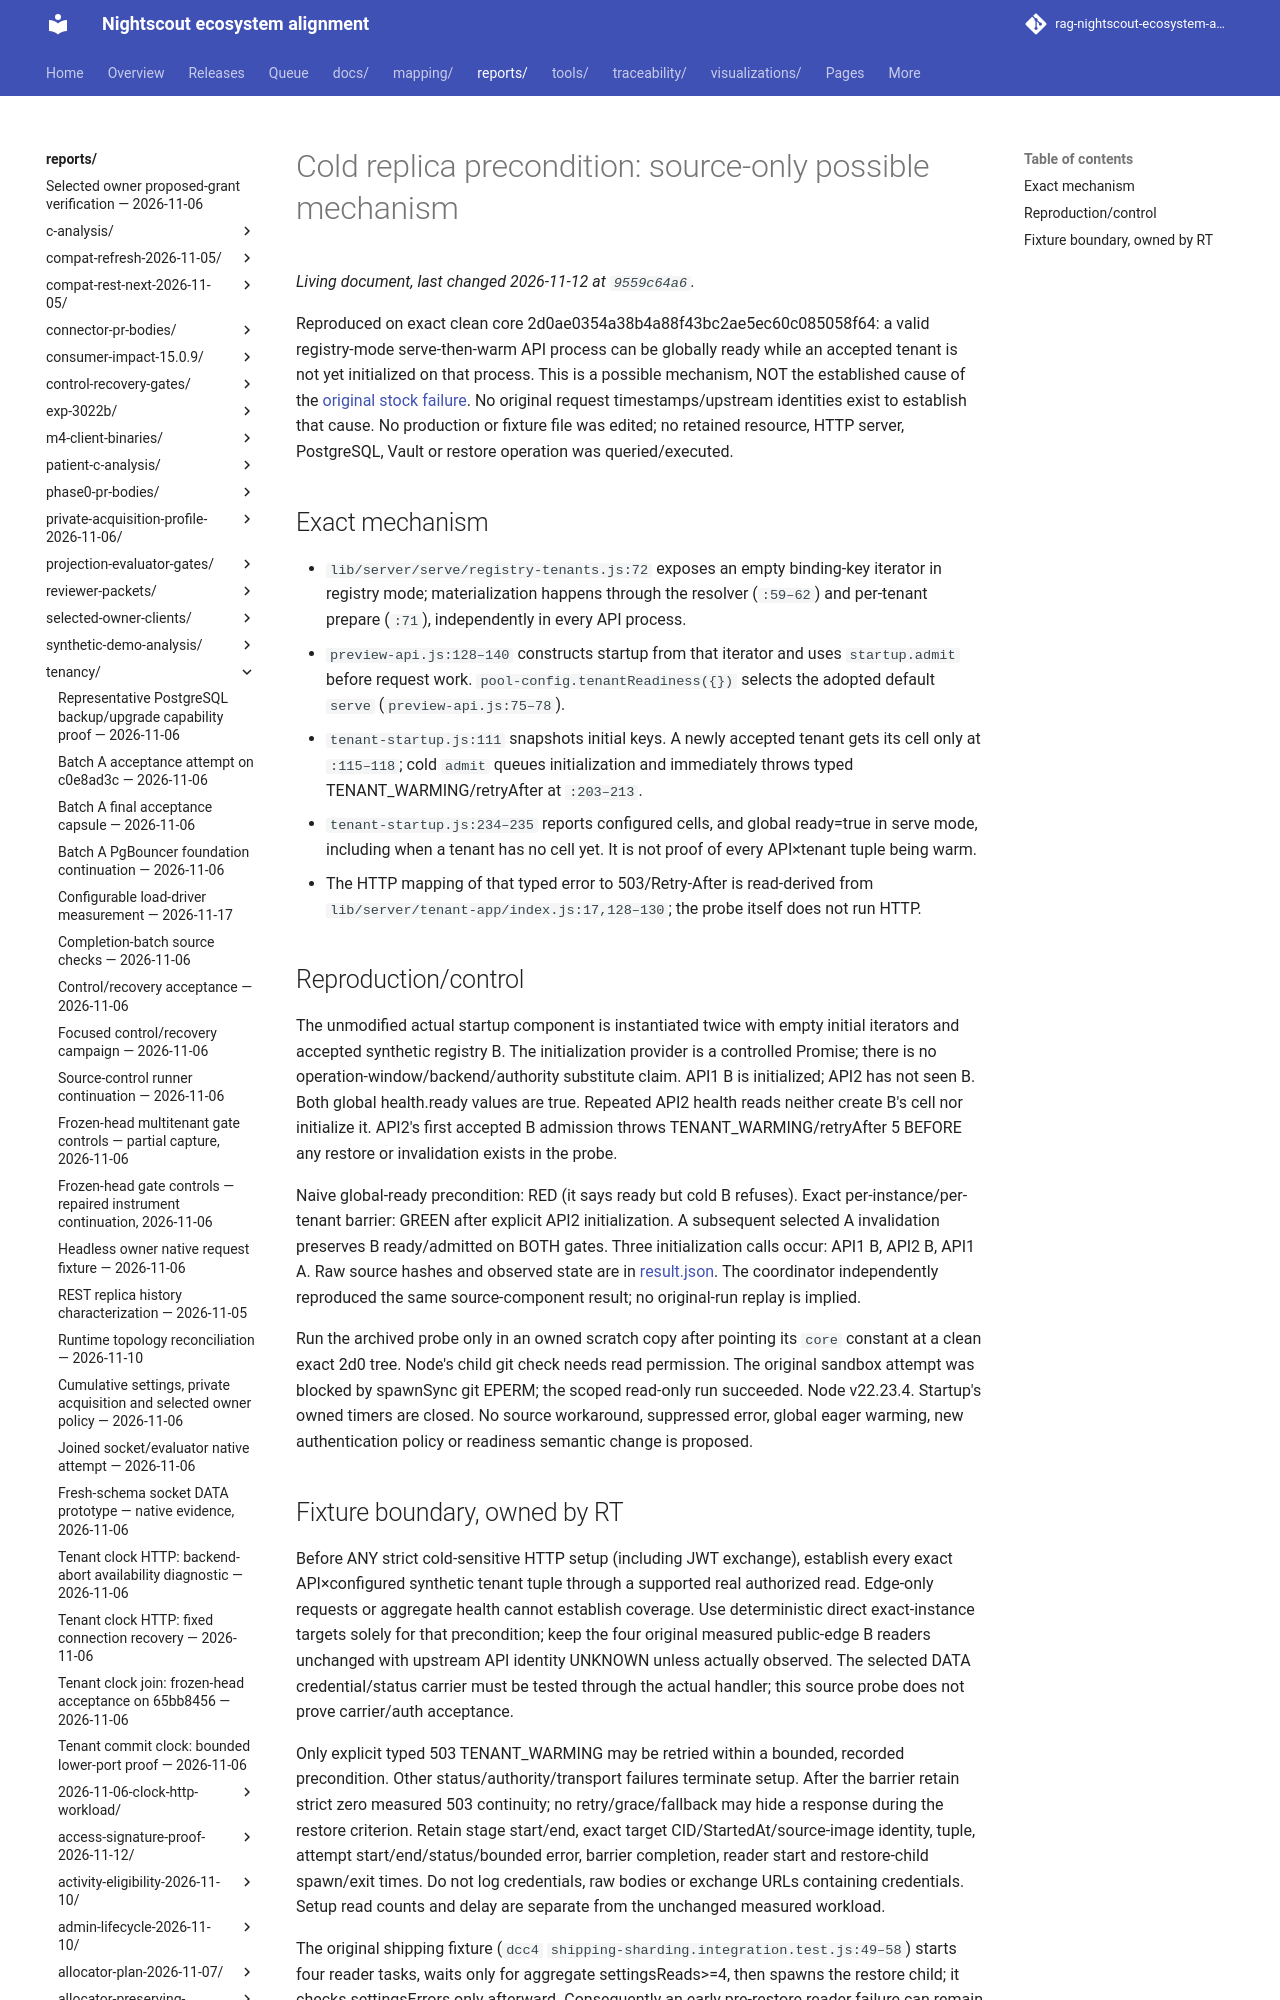

repository: bewest/rag-nightscout-ecosystem-alignment · page: reports/tenancy/api-readiness-continuity-2026-11-12/cold-precondition/index.html · generator: mkdocs

# Cold replica precondition: source-only possible mechanism

Reproduced on exact clean core 2d0ae0354a38b4a88f43bc2ae5ec60c085058f64:
a valid registry-mode serve-then-warm API process can be globally ready while an
accepted tenant is not yet initialized on that process. This is a possible
mechanism, NOT the established cause of the [original stock failure](../original/README.md).
No original request timestamps/upstream identities exist to establish that cause.
No production or fixture file was edited; no retained resource, HTTP server,
PostgreSQL, Vault or restore operation was queried/executed.
